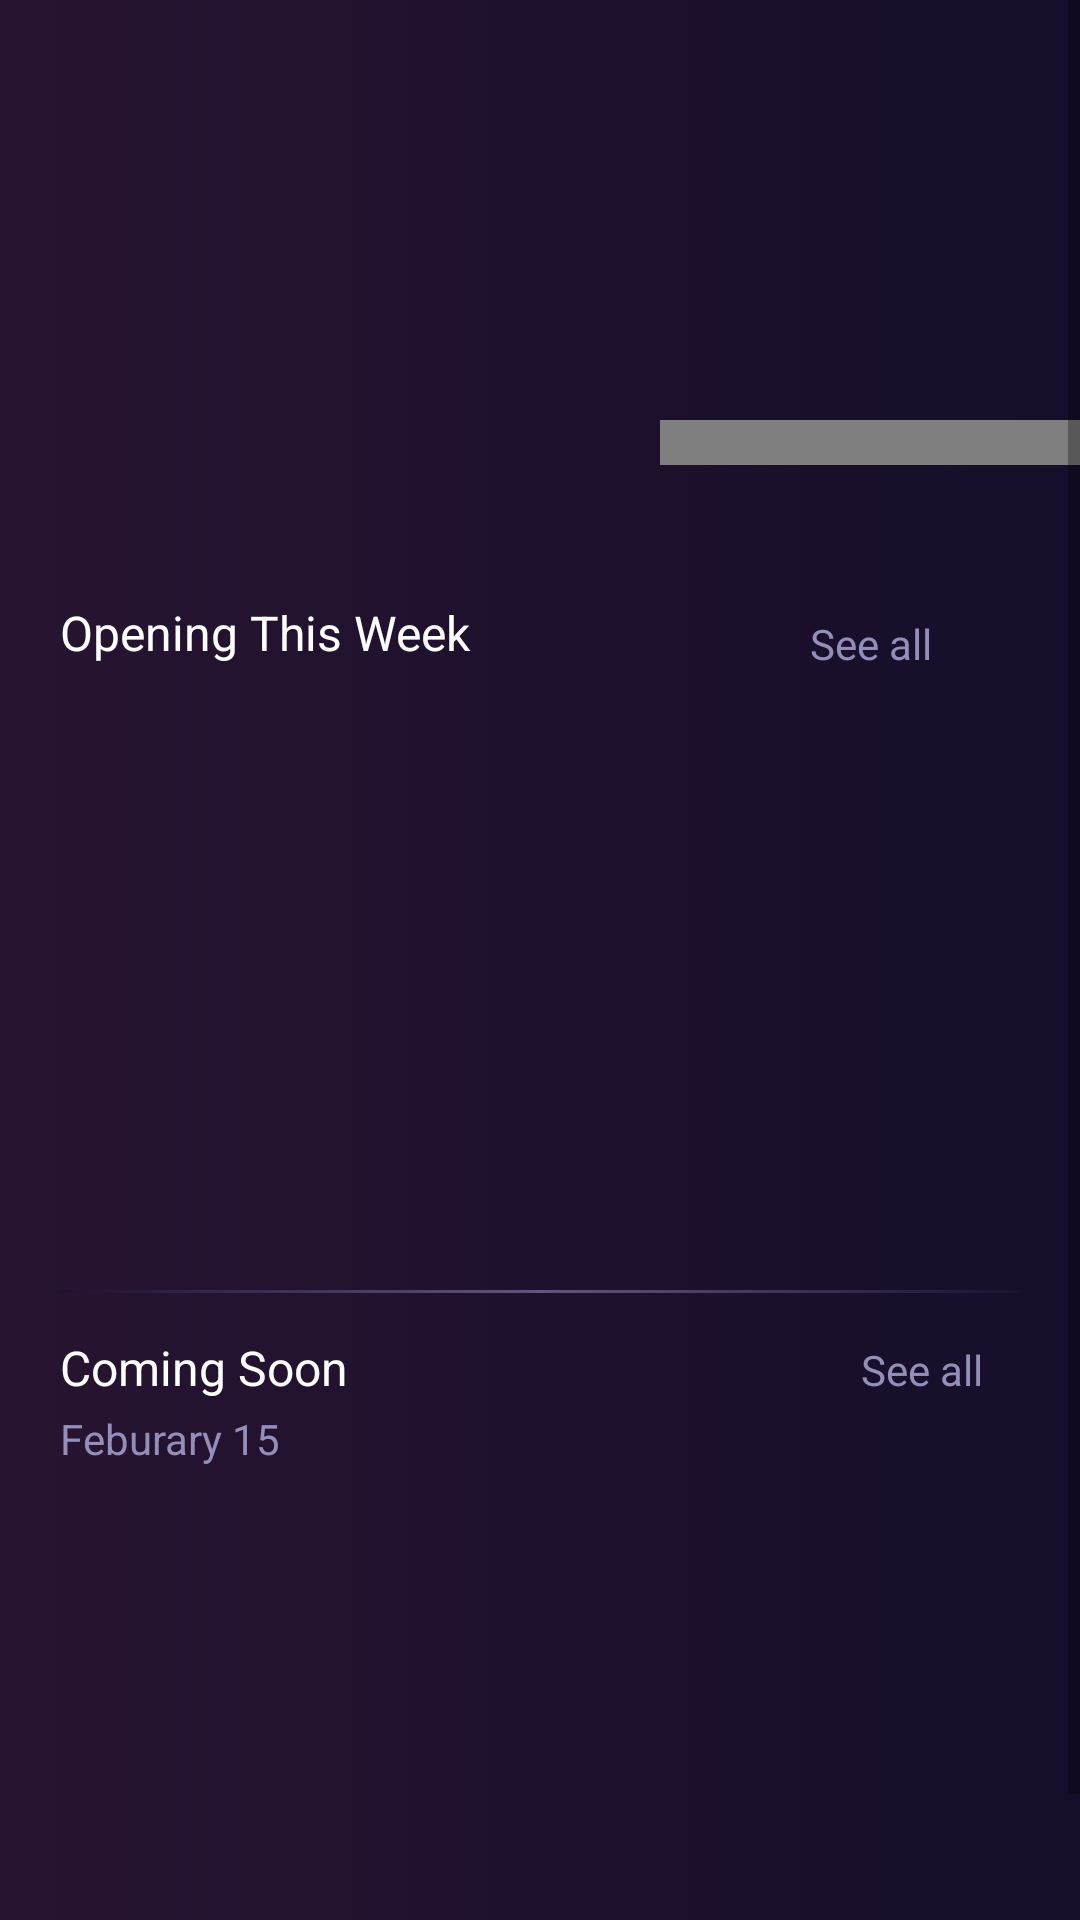

Reconstruct the res/layout file that produces this screen, plus the resources it refers to.
<!-- AndroidManifest.xml: application theme AppTheme -->
<!-- res/layout/layout_fragment_movies.xml -->
<?xml version="1.0" encoding="utf-8"?>
<ScrollView
    xmlns:android="http://schemas.android.com/apk/res/android"
    xmlns:tools="http://schemas.android.com/tools"
    android:layout_width="match_parent"
    android:layout_height="match_parent"
    android:background="@drawable/gradiant_background_color">

    <RelativeLayout
        android:layout_width="match_parent"
        android:layout_height="match_parent">
    
    <RelativeLayout
        android:layout_width="fill_parent"
        android:layout_height="180dp" >
        <android.support.v4.view.ViewPager
            android:id="@+id/pager"
            android:layout_width="fill_parent"
            android:layout_height="fill_parent"
            android:layout_alignParentTop="true" />

        <com.viewpagerindicator.LinePageIndicator
            android:id="@+id/indicator"
            android:layout_width="150dp"
            android:layout_height="15dp"
            android:gravity="center"
            android:padding="10dip"
            android:layout_alignParentBottom="true"
            android:layout_marginLeft="220dp"
            android:layout_marginBottom="25dp" />
    </RelativeLayout>
    
    
    <RelativeLayout
        android:layout_width="match_parent"
        android:layout_height="220dp"
        android:layout_marginTop="200dp"
        android:layout_marginLeft="20dp">
        <LinearLayout
            android:layout_width="match_parent"
            android:layout_height="wrap_content"
            android:orientation="horizontal">

            <TextView
                android:layout_width="150dp"
                android:layout_height="30dp"
                android:text="Opening This Week"
                android:textColor="@color/title"
                android:textSize="16dp"
               android:layout_gravity="center"
                />
            <TextView
                android:layout_width="75dp"
                android:layout_height="18dp"
                android:id="@+id/txt_open_this_week"
                android:text="See all"
                android:textColor="@color/seeall"
                android:layout_marginTop="5dp"
                android:textSize="14dp"
                android:layout_marginLeft="100dp"
                android:drawableRight="@drawable/icon_next_page"/>

        </LinearLayout>
        <LinearLayout
            android:layout_width="match_parent"
            android:layout_height="200dp"
            android:layout_marginTop="35dp"
            android:orientation="horizontal">
            <android.support.v7.widget.RecyclerView
                android:layout_width="match_parent"
                android:layout_height="230dp"
                android:layout_marginTop="10dp"
                android:id="@+id/recycleview_open_this_week">
            </android.support.v7.widget.RecyclerView>
        </LinearLayout>
    </RelativeLayout>
    
    
<RelativeLayout
    android:layout_width="match_parent"
    android:layout_height="5dp"
    android:layout_marginRight="20dp"
    android:layout_marginLeft="20dp"
    android:layout_marginTop="430dp">
    <include layout="@layout/layout_under_line"/>
</RelativeLayout>
    
    <RelativeLayout
        android:layout_width="match_parent"
        android:layout_height="wrap_content"
        android:layout_marginTop="440dp"
        android:layout_marginLeft="20dp">
        <LinearLayout
            android:layout_width="match_parent"
            android:layout_height="wrap_content"
            android:orientation="horizontal">
            <LinearLayout
                android:layout_width="wrap_content"
                android:layout_height="wrap_content"
                android:layout_marginTop="5dp"
                android:orientation="vertical">
                <TextView
                android:layout_width="150dp"
                android:layout_height="25dp"
                android:text="Coming Soon"
                android:textColor="@color/title"
                android:textSize="16dp"/>

                <TextView
                    android:layout_width="wrap_content"
                    android:layout_height="25dp"
                    android:text="Feburary 15"
                    android:textColor="@color/seeall"
                    android:textSize="14dp"
                    android:layout_gravity="left"/>

            </LinearLayout>

            <TextView
                android:id="@+id/txt_coming_soon"
                android:layout_width="75dp"
                android:layout_height="18dp"
                android:layout_gravity="top"
                android:layout_marginLeft="100dp"
                android:layout_marginTop="7dp"
                android:drawableRight="@drawable/icon_next_page"
                android:gravity="center"
                android:text="See all"
                android:textColor="@color/seeall"
                android:textSize="14dp" />
        </LinearLayout>
        <LinearLayout
            android:layout_width="match_parent"
            android:layout_height="190dp"
            android:layout_marginTop="55dp">

            <android.support.v7.widget.RecyclerView
                android:layout_width="match_parent"
                android:layout_height="220dp"
                android:id="@+id/recycleview_coming_soon">
            </android.support.v7.widget.RecyclerView>
        </LinearLayout>
    </RelativeLayout>
    

    </RelativeLayout>
</ScrollView>
<!-- res/layout/layout_under_line.xml (included above) -->
<?xml version="1.0" encoding="utf-8"?>
<View
        xmlns:android="http://schemas.android.com/apk/res/android"
        android:layout_width="match_parent"
        android:layout_height="1dp"
        android:background="@drawable/gradiant_color_view"/>
<!-- resources referenced by this layout -->
<resources>
  <color name="seeall">#938fb8</color>
  <color name="title">#fff</color>
  <!-- drawable gradiant_background_color (drawable) -->
  <?xml version="1.0" encoding="utf-8"?>
  <selector xmlns:android="http://schemas.android.com/apk/res/android">
      <item>
          <shape android:shape="rectangle" >
              <gradient
                  android:angle="360"
                  android:endColor="#150e2a"
                  android:gradientRadius="180"
                  android:startColor="#271431"
                  android:type="linear"/>
          </shape>
      </item>
  </selector>
  <!-- drawable gradiant_color_view (drawable) -->
  <?xml version="1.0" encoding="utf-8"?>
  <selector xmlns:android="http://schemas.android.com/apk/res/android">
      <item>
          <shape android:shape="rectangle" >
              <gradient
                  android:angle="360"
                  android:endColor="#1b1332"
                  android:gradientRadius="180"
                  android:centerColor="#5f5681"
                  android:startColor="#1b1332"
                  android:type="linear"/>
          </shape>
      </item>
  </selector>
  <style name="AppTheme" parent="Theme.AppCompat.Light.DarkActionBar">
          
          <item name="colorPrimary">@color/colorPrimary</item>
          <item name="colorPrimaryDark">@color/colorPrimaryDark</item>
          <item name="colorAccent">@color/colorAccent</item>
      </style>
  <color name="colorPrimary">#3F51B5</color>
  <color name="colorPrimaryDark">#303F9F</color>
  <color name="colorAccent">#FF4081</color>
</resources>
